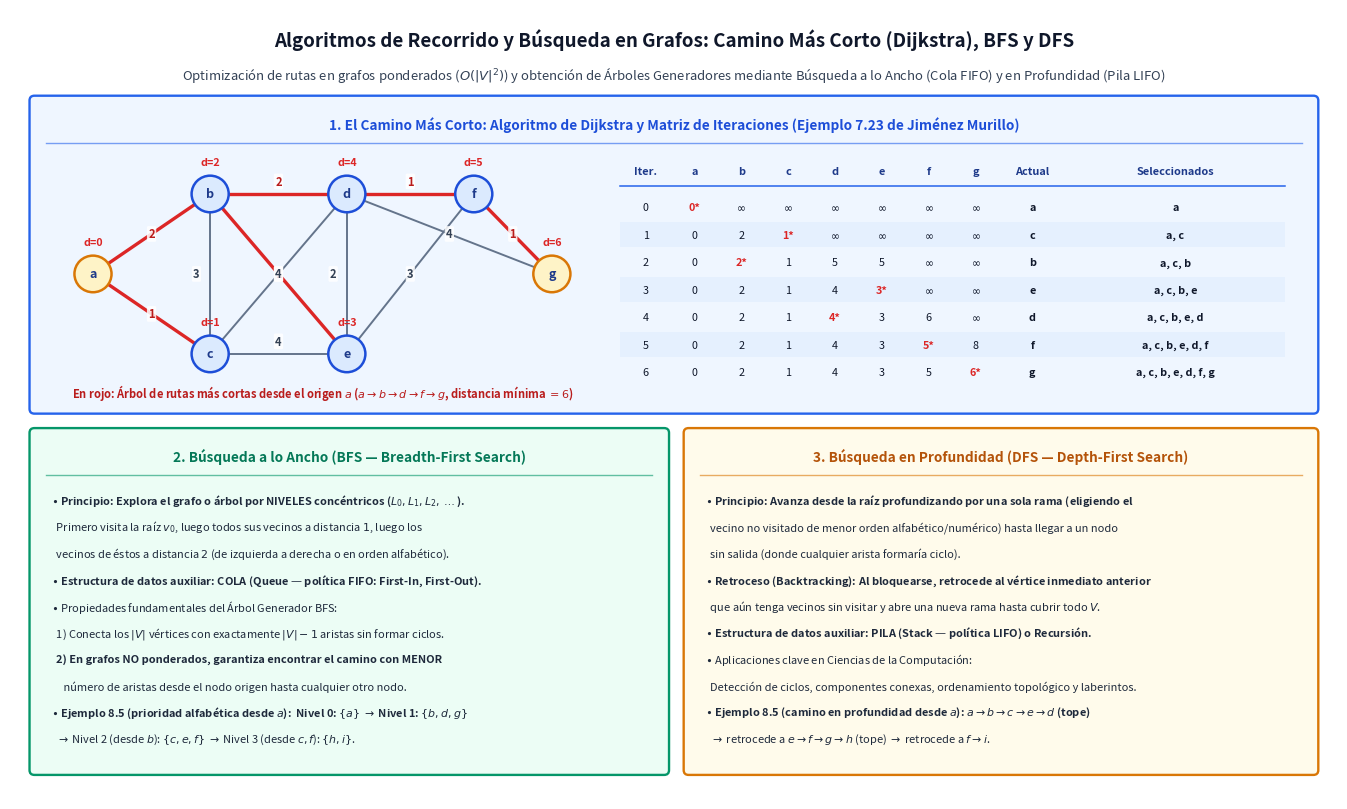

Recreate this plot in Python. (Note: this script raises an exception after producing the figure.)
import os
import matplotlib.pyplot as plt
import matplotlib.patches as patches


def draw_panel(ax, x, y, w, h, title, bg_color, border_color, title_color):
    rect = patches.FancyBboxPatch(
        (x, y), w, h,
        boxstyle="round,pad=0.05",
        facecolor=bg_color,
        edgecolor=border_color,
        linewidth=1.7
    )
    ax.add_patch(rect)
    ax.text(
        x + w / 2, y + h - 0.24, title,
        ha='center', va='center',
        fontsize=9.8, fontweight='bold', color=title_color
    )
    ax.plot([x + 0.12, x + w - 0.12], [y + h - 0.44, y + h - 0.44], color=border_color, linewidth=1.0, alpha=0.6)


def draw_node(ax, x, y, lbl, dist_lbl=None, bg='#dbeafe', border='#1d4ed8', tcol='#1e3a8a', r=0.20):
    ax.add_patch(patches.Circle((x, y), r, facecolor=bg, edgecolor=border, linewidth=1.8, zorder=5))
    ax.text(x, y, lbl, ha='center', va='center', fontsize=9.0, fontweight='bold', color=tcol, zorder=6)
    if dist_lbl is not None:
        ax.text(x, y + r + 0.14, dist_lbl, ha='center', va='center', fontsize=7.8, fontweight='bold', color='#dc2626', zorder=7)


def main():
    fig, ax = plt.subplots(figsize=(13.6, 8.2), dpi=180)
    ax.set_xlim(0, 13.6)
    ax.set_ylim(0, 8.2)
    ax.axis('off')

    # Main Title
    ax.text(
        6.8, 7.88,
        "Algoritmos de Recorrido y Búsqueda en Grafos: Camino Más Corto (Dijkstra), BFS y DFS",
        ha='center', va='center', fontsize=13.5, fontweight='bold', color='#0f172a'
    )
    ax.text(
        6.8, 7.52,
        r"Optimización de rutas en grafos ponderados ($O(|V|^2)$) y obtención de Árboles Generadores mediante Búsqueda a lo Ancho (Cola FIFO) y en Profundidad (Pila LIFO)",
        ha='center', va='center', fontsize=9.4, color='#334155'
    )

    # Top Panel: Algoritmo de Dijkstra (Ejemplo 7.23 de Jiménez Murillo, pp. 330-332)
    draw_panel(ax, 0.25, 4.05, 13.1, 3.2, "1. El Camino Más Corto: Algoritmo de Dijkstra y Matriz de Iteraciones (Ejemplo 7.23 de Jiménez Murillo)", '#eff6ff', '#2563eb', '#1d4ed8')

    # Left inside Top Panel: Weighted Graph of Ejemplo 7.23
    pts = {
        "a": (0.85, 5.45),
        "b": (2.05, 6.28),
        "c": (2.05, 4.62),
        "d": (3.45, 6.28),
        "e": (3.45, 4.62),
        "f": (4.75, 6.28),
        "g": (5.55, 5.45),
    }
    w_edges = [
        ("a", "b", "2", True), ("a", "c", "1", True),
        ("b", "c", "3", False), ("b", "d", "2", True), ("b", "e", "1", True),
        ("c", "d", "4", False), ("c", "e", "4", False),
        ("d", "e", "2", False), ("d", "f", "1", True), ("d", "g", "4", False),
        ("e", "f", "3", False), ("f", "g", "1", True),
    ]
    for u, v, w_str, is_short in w_edges:
        x1, y1 = pts[u]
        x2, y2 = pts[v]
        col = '#dc2626' if is_short else '#64748b'
        lw = 2.4 if is_short else 1.4
        ax.plot([x1, x2], [y1, y2], color=col, linewidth=lw, zorder=2)
        mx, my = (x1 + x2) / 2, (y1 + y2) / 2
        offset_y = 0.13 if y1 == y2 else 0.0
        offset_x = -0.14 if x1 == x2 else 0.0
        ax.text(mx + offset_x, my + offset_y, w_str, ha='center', va='center', fontsize=8.0, fontweight='bold',
                color='#b91c1c' if is_short else '#334155',
                bbox=dict(boxstyle="round,pad=0.12", facecolor='white', edgecolor='none', alpha=0.85))

    dists_final = {"a": "d=0", "b": "d=2", "c": "d=1", "d": "d=4", "e": "d=3", "f": "d=5", "g": "d=6"}
    for k, (px, py) in pts.items():
        draw_node(ax, px, py, k, dists_final[k], bg='#fef3c7' if k in ("a", "g") else '#dbeafe',
                  border='#d97706' if k in ("a", "g") else '#1d4ed8', r=0.19)

    ax.text(3.2, 4.22, r"En rojo: Árbol de rutas más cortas desde el origen $a$ ($a \to b \to d \to f \to g$, distancia mínima $= 6$)",
            ha='center', va='center', fontsize=8.0, fontweight='bold', color='#b91c1c')

    # Right inside Top Panel: Iteration Table of Ejemplo 7.23
    tx0, ty0 = 6.25, 4.32
    t_headers = ["Iter.", "a", "b", "c", "d", "e", "f", "g", "Actual", "Seleccionados"]
    col_w = [0.52, 0.48, 0.48, 0.48, 0.48, 0.48, 0.48, 0.48, 0.68, 2.25]
    cur_x = tx0
    col_centers = []
    for cw in col_w:
        col_centers.append(cur_x + cw / 2)
        cur_x += cw

    for cx, ht in zip(col_centers, t_headers):
        ax.text(cx, 6.52, ht, ha='center', va='center', fontsize=7.9, fontweight='bold', color='#1e3a8a')
    ax.plot([tx0, cur_x], [6.36, 6.36], color='#2563eb', lw=1.1)

    d_rows = [
        ["0", "0*", r"$\infty$", r"$\infty$", r"$\infty$", r"$\infty$", r"$\infty$", r"$\infty$", "a", "a"],
        ["1", "0", "2", "1*", r"$\infty$", r"$\infty$", r"$\infty$", r"$\infty$", "c", "a, c"],
        ["2", "0", "2*", "1", "5", "5", r"$\infty$", r"$\infty$", "b", "a, c, b"],
        ["3", "0", "2", "1", "4", "3*", r"$\infty$", r"$\infty$", "e", "a, c, b, e"],
        ["4", "0", "2", "1", "4*", "3", "6", r"$\infty$", "d", "a, c, b, e, d"],
        ["5", "0", "2", "1", "4", "3", "5*", "8", "f", "a, c, b, e, d, f"],
        ["6", "0", "2", "1", "4", "3", "5", "6*", "g", "a, c, b, e, d, f, g"],
    ]
    for r_i, r_vals in enumerate(d_rows):
        ry = 6.14 - r_i * 0.285
        if r_i % 2 == 1:
            ax.add_patch(patches.Rectangle((tx0, ry - 0.13), sum(col_w), 0.26, facecolor='#dbeafe', alpha=0.45, edgecolor='none'))
        for c_i, val in enumerate(r_vals):
            is_star = val.endswith("*")
            ax.text(col_centers[c_i], ry, val, ha='center', va='center', fontsize=7.75,
                    fontweight='bold' if (is_star or c_i >= 8) else 'normal',
                    color='#dc2626' if is_star else '#0f172a')

    # Bottom-Left Panel: Búsqueda a lo Ancho (BFS) - Secc. 8.6.1 y 8.6.3 Jiménez Murillo
    draw_panel(ax, 0.25, 0.3, 6.45, 3.5, "2. Búsqueda a lo Ancho (BFS — Breadth-First Search)", '#ecfdf5', '#059669', '#047857')
    bfs_lines = [
        r"$\bullet$ Principio: Explora el grafo o árbol por NIVELES concéntricos ($L_0, L_1, L_2, \dots$).",
        r"  Primero visita la raíz $v_0$, luego todos sus vecinos a distancia $1$, luego los",
        r"  vecinos de éstos a distancia $2$ (de izquierda a derecha o en orden alfabético).",
        r"$\bullet$ Estructura de datos auxiliar: COLA (Queue — política FIFO: First-In, First-Out).",
        r"$\bullet$ Propiedades fundamentales del Árbol Generador BFS:",
        r"  1) Conecta los $|V|$ vértices con exactamente $|V| - 1$ aristas sin formar ciclos.",
        r"  2) En grafos NO ponderados, garantiza encontrar el camino con MENOR",
        r"     número de aristas desde el nodo origen hasta cualquier otro nodo.",
        r"$\bullet$ Ejemplo 8.5 (prioridad alfabética desde $a$):  Nivel 0: $\{a\}$ $\to$ Nivel 1: $\{b, d, g\}$",
        r"  $\to$ Nivel 2 (desde $b$): $\{c, e, f\}$ $\to$ Nivel 3 (desde $c, f$): $\{h, i\}$."
    ]
    for idx, bl in enumerate(bfs_lines):
        ry = 3.10 - idx * 0.275
        w_f = 'bold' if idx in (0, 3, 6, 8) else 'normal'
        ax.text(0.42, ry, bl, ha='left', va='center', fontsize=7.95, fontweight=w_f, color='#1e293b')

    # Bottom-Right Panel: Búsqueda en Profundidad (DFS) - Secc. 8.6.2 y 8.6.3 Jiménez Murillo
    draw_panel(ax, 6.95, 0.3, 6.4, 3.5, "3. Búsqueda en Profundidad (DFS — Depth-First Search)", '#fffbeb', '#d97706', '#b45309')
    dfs_lines = [
        r"$\bullet$ Principio: Avanza desde la raíz profundizando por una sola rama (eligiendo el",
        r"  vecino no visitado de menor orden alfabético/numérico) hasta llegar a un nodo",
        r"  sin salida (donde cualquier arista formaría ciclo).",
        r"$\bullet$ Retroceso (Backtracking): Al bloquearse, retrocede al vértice inmediato anterior",
        r"  que aún tenga vecinos sin visitar y abre una nueva rama hasta cubrir todo $V$.",
        r"$\bullet$ Estructura de datos auxiliar: PILA (Stack — política LIFO) o Recursión.",
        r"$\bullet$ Aplicaciones clave en Ciencias de la Computación:",
        r"  Detección de ciclos, componentes conexas, ordenamiento topológico y laberintos.",
        r"$\bullet$ Ejemplo 8.5 (camino en profundidad desde $a$): $a \to b \to c \to e \to d$ (tope)",
        r"  $\to$ retrocede a $e \to f \to g \to h$ (tope) $\to$ retrocede a $f \to i$."
    ]
    for idx, dl in enumerate(dfs_lines):
        ry = 3.10 - idx * 0.275
        w_f = 'bold' if idx in (0, 3, 5, 8) else 'normal'
        ax.text(7.12, ry, dl, ha='left', va='center', fontsize=7.95, fontweight=w_f, color='#1e293b')

    plt.tight_layout()
    out_path = os.path.join(os.path.dirname(os.path.abspath(__file__)), "algoritmos-recorrido-busqueda-dijkstra-bfs-dfs.png")
    plt.savefig(out_path, dpi=180, bbox_inches='tight', facecolor='white')
    plt.close()


if __name__ == "__main__":
    main()
